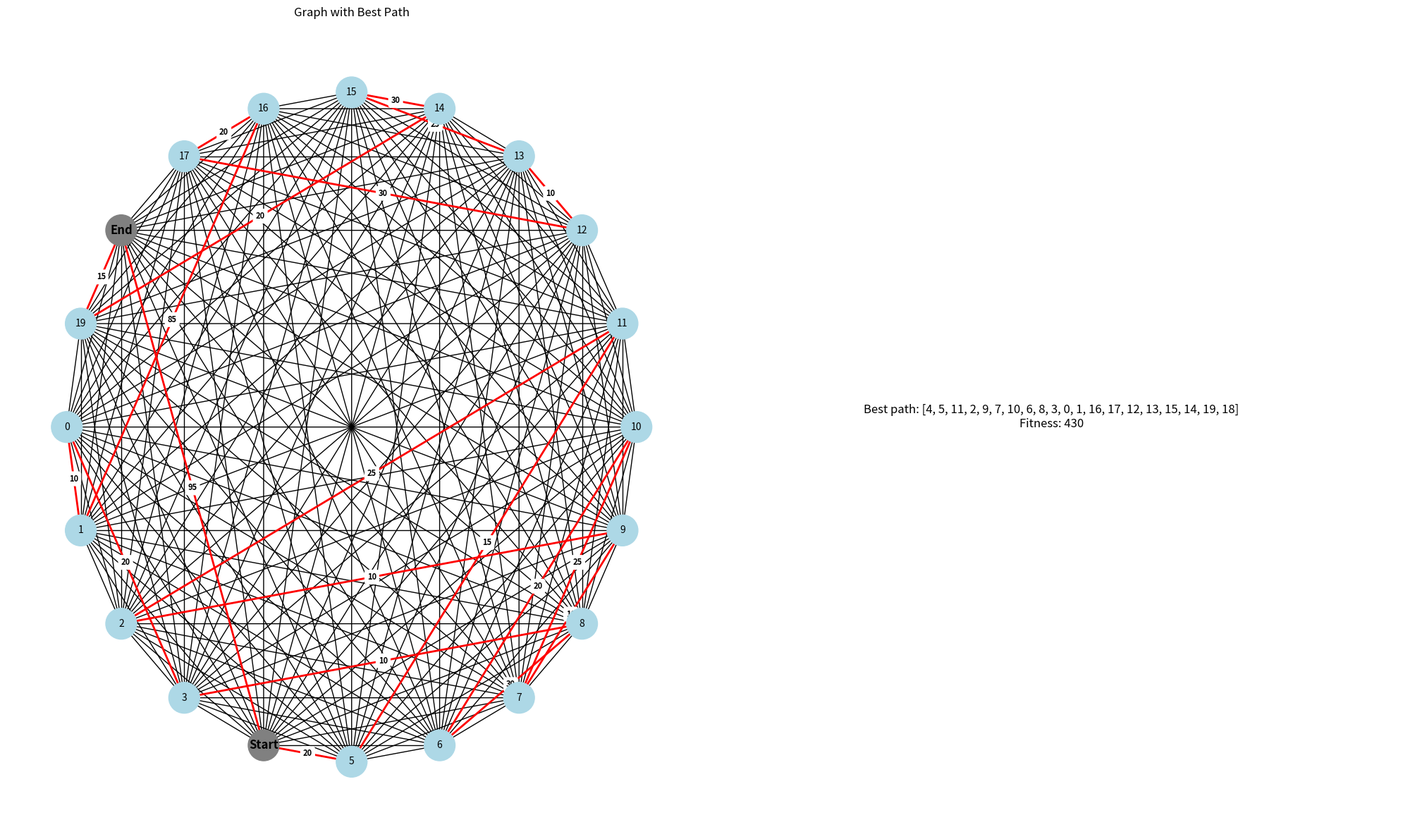

Here is the Python script that generated this plot:
import random
import networkx as nx
import matplotlib.pyplot as plt


graph = [
    [0, 10, 15, 20, 25, 30, 35, 40, 45, 50, 55, 60, 65, 70, 75, 80, 85, 90, 95, 100],
    [10, 0, 35, 25, 30, 45, 50, 55, 40, 60, 20, 15, 65, 70, 75, 80, 85, 90, 95, 100],
    [15, 35, 0, 30, 45, 40, 60, 20, 55, 10, 50, 25, 65, 70, 75, 80, 85, 90, 95, 100],
    [20, 25, 30, 0, 60, 50, 55, 35, 10, 45, 15, 40, 65, 70, 75, 80, 85, 90, 95, 100],
    [25, 30, 45, 60, 0, 20, 25, 30, 35, 40, 55, 50, 65, 70, 75, 80, 85, 90, 95, 100],
    [30, 45, 40, 50, 20, 0, 35, 40, 50, 55, 10, 15, 65, 70, 75, 80, 85, 90, 95, 100],
    [35, 50, 60, 55, 25, 35, 0, 15, 30, 45, 20, 10, 65, 70, 75, 80, 85, 90, 95, 100],
    [40, 55, 20, 35, 30, 40, 15, 0, 50, 10, 25, 60, 65, 70, 75, 80, 85, 90, 95, 100],
    [45, 40, 55, 10, 35, 50, 30, 50, 0, 15, 60, 25, 65, 70, 75, 80, 85, 90, 95, 100],
    [50, 60, 10, 45, 40, 55, 45, 10, 15, 0, 35, 20, 65, 70, 75, 80, 85, 90, 95, 100],
    [55, 20, 50, 15, 55, 10, 20, 25, 60, 35, 0, 45, 65, 70, 75, 80, 85, 90, 95, 100],
    [60, 15, 25, 40, 50, 15, 10, 60, 25, 20, 45, 0, 65, 70, 75, 80, 85, 90, 95, 100],
    [65, 70, 75, 80, 85, 90, 95, 100, 65, 70, 75, 80, 0, 10, 15, 20, 25, 30, 35, 40],
    [70, 75, 80, 85, 90, 95, 100, 65, 70, 75, 80, 85, 10, 0, 35, 25, 30, 45, 50, 55],
    [75, 80, 85, 90, 95, 100, 65, 70, 75, 80, 85, 90, 15, 35, 0, 30, 45, 40, 60, 20],
    [80, 85, 90, 95, 100, 65, 70, 75, 80, 85, 90, 95, 20, 25, 30, 0, 60, 50, 55, 35],
    [85, 90, 95, 100, 65, 70, 75, 80, 85, 90, 95, 100, 25, 30, 45, 60, 0, 20, 25, 30],
    [90, 95, 100, 65, 70, 75, 80, 85, 90, 95, 100, 65, 30, 45, 40, 50, 20, 0, 35, 40],
    [95, 100, 65, 70, 75, 80, 85, 90, 95, 100, 65, 70, 35, 50, 60, 55, 25, 35, 0, 15],
    [100, 65, 70, 75, 80, 85, 90, 95, 100, 65, 70, 75, 40, 55, 20, 35, 30, 40, 15, 0]]


pop_size = 50
mutation_rate = 0.1
num_generations = 200


def create_population(pop_size, graph):
    population = []
    num_nodes = len(graph)
    for _ in range(pop_size):
        path = list(range(num_nodes))
        random.shuffle(path)
        population.append(path)
    return population


def calculate_fitness(path, graph):
    fitness = 0
    for i in range(len(path) - 1):
        start_node = path[i]
        end_node = path[i+1]
        edge_weight = graph[start_node][end_node]  
        fitness += edge_weight
    return fitness



def select_parents(population, tournament_size):
    parents = []
    for _ in range(2):
        tournament = random.sample(population, tournament_size)
        winner = min(tournament, key=lambda x: calculate_fitness(x, graph))
        parents.append(winner)
    return parents

def crossover(parents):
    child = [-1] * len(parents[0])
    start, end = sorted(random.sample(range(len(parents[0])), 2))
    child[start:end+1] = parents[0][start:end+1]
    for i in range(len(parents[1])):
        if parents[1][i] not in child:
            for j in range(len(child)):
                if child[j] == -1:
                    child[j] = parents[1][i]
                    break
    return child


def mutate(path, mutation_rate):
    if random.random() < mutation_rate:
        idx1, idx2 = random.sample(range(len(path)), 2)
        path[idx1], path[idx2] = path[idx2], path[idx1]
    return path

def create_next_generation(population, tournament_size, mutation_rate):
    next_generation = []
    while len(next_generation) < len(population):
        parents = select_parents(population, tournament_size)
        child = crossover(parents)
        child = mutate(child, mutation_rate)
        next_generation.append(child)
    return next_generation


def find_shortest_path(graph, pop_size, mutation_rate, num_generations):
    population = create_population(pop_size, graph)
    for _ in range(num_generations):
        population = create_next_generation(population, 5, mutation_rate)
    best_path = min(population, key=lambda x: calculate_fitness(x, graph))
    return best_path


def draw_graph_with_best_path(graph, best_path):
    pos = nx.shell_layout(nx_graph)

    fig, (ax1, ax2) = plt.subplots(1, 2, figsize=(20, 12)) 

    
    node_colors = ['lightblue' if node != best_path[0] and node != best_path[-1] else 'grey' for node in nx_graph.nodes]
    nx.draw(nx_graph, pos, with_labels=False, node_color=node_colors, node_size=1000, font_size=12, ax=ax1)

  
    start_label = "Start"
    end_label = "End"
    node_labels = {best_path[0]: start_label, best_path[-1]: end_label}
    nx.draw_networkx_labels(nx_graph, pos, labels=node_labels, font_color='black', font_size=12, font_weight='bold',
                            verticalalignment='center', horizontalalignment='center', ax=ax1)

    other_labels = {node: str(node) for node in nx_graph.nodes if node != best_path[0] and node != best_path[-1]}
    nx.draw_networkx_labels(nx_graph, pos, labels=other_labels, font_color='black', font_size=10,
                            verticalalignment='center', horizontalalignment='center', ax=ax1)

    
    best_path_edges = [(best_path[i], best_path[i+1]) for i in range(len(best_path)-1)]
    best_path_edges.append((best_path[-1], best_path[0]))  
    nx.draw_networkx_edges(nx_graph, pos, edgelist=best_path_edges, edge_color='red', width=2.0, ax=ax1)

   
    edge_labels = nx.get_edge_attributes(nx_graph, 'weight')
    best_path_edge_labels = {(u, v): edge_labels[(u, v)] if (u, v) in edge_labels else edge_labels[(v, u)]
                             for (u, v) in best_path_edges}
    nx.draw_networkx_edge_labels(nx_graph, pos, edge_labels=best_path_edge_labels, font_color='black',
                                 font_size=8, font_weight='bold', label_pos=0.5, rotate=False, ax=ax1)

    ax1.set_title('Graph with Best Path')
    ax1.axis('off')  

    
    output_text = f"Best path: {best_path}\nFitness: {calculate_fitness(best_path, graph)}"
    ax2.text(0.5, 0.5, output_text, fontsize=12, ha='center')
    ax2.axis('off')  

    plt.tight_layout()  
    plt.show()



best_path = find_shortest_path(graph, pop_size, mutation_rate, num_generations)
print("Best path:", best_path)
print("Fitness:", calculate_fitness(best_path, graph))


nx_graph = nx.Graph()
for i in range(len(graph)):
    for j in range(i + 1, len(graph)):
        if graph[i][j] != 0:
            nx_graph.add_edge(i, j, weight=graph[i][j])

draw_graph_with_best_path(graph, best_path)
